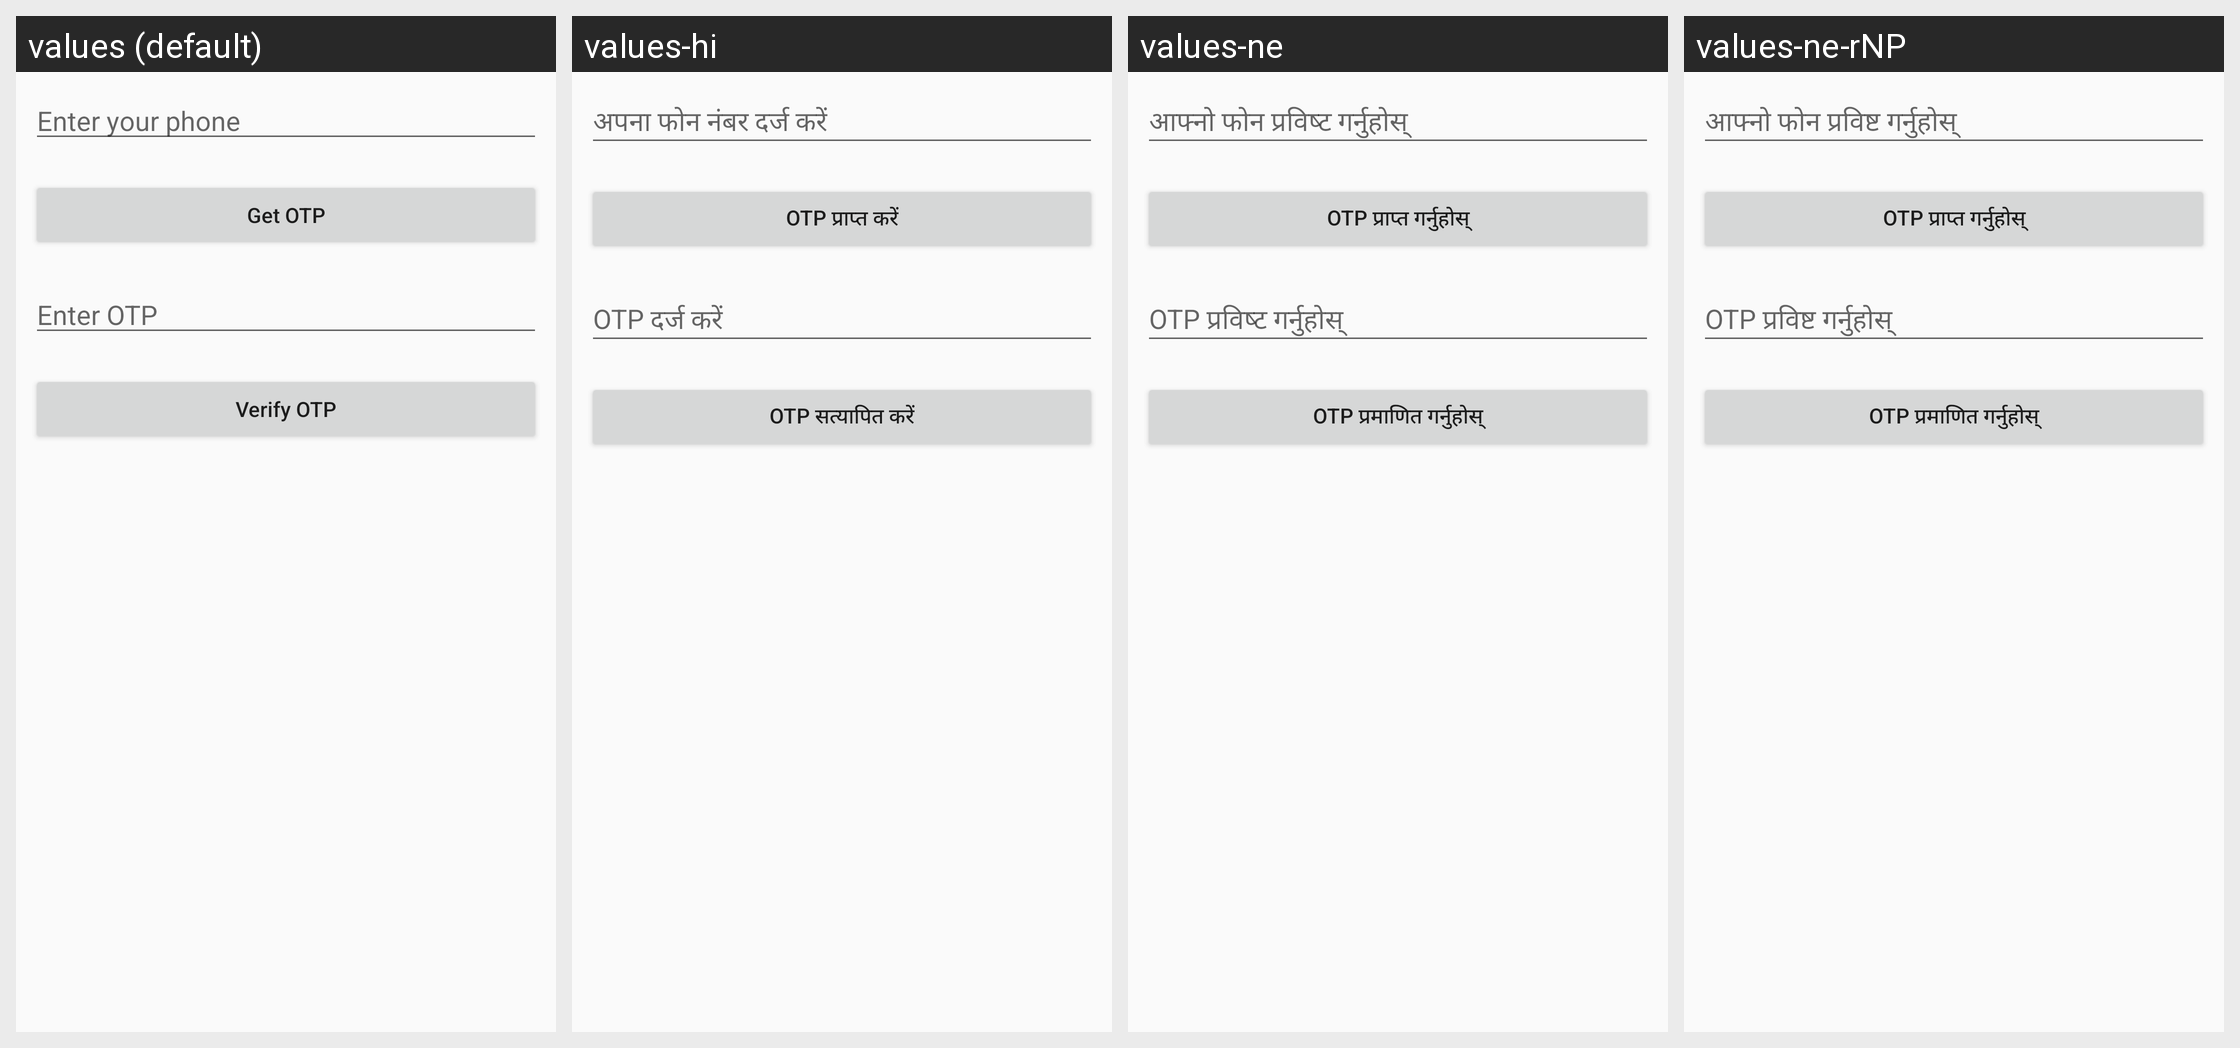

For this localized Android screen grid, give each drawn string resource with its value in every locale shown.
Android screen res/layout/activity_polio.xml rendered under 4 locales, left to right: values (default), values-hi, values-ne, values-ne-rNP. Device: Nexus 5 (rendered at 1080×1920; each locale shown at half size, 540×960, under a caption strip naming it); theme Theme.AppCompat.Light.DarkActionBar.
Strings drawn on this screen, with the default value and each locale's value (text and hints the layout hard-codes, and strings that could not be matched under every locale, appear in the picture but are not listed):

enter_your_phone
  values: Enter your phone
  values-hi: अपना फोन नंबर दर्ज करें
  values-ne: आफ्नो फोन प्रविष्ट गर्नुहोस्
  values-ne-rNP: आफ्नो फोन प्रविष्ट गर्नुहोस्  [from values-ne]

get_otp1
  values: Get OTP
  values-hi: OTP प्राप्त करें
  values-ne: OTP प्राप्त गर्नुहोस्
  values-ne-rNP: OTP प्राप्त गर्नुहोस्  [from values-ne]

enter_otp
  values: Enter OTP
  values-hi: OTP दर्ज करें
  values-ne: OTP प्रविष्ट गर्नुहोस्
  values-ne-rNP: OTP प्रविष्ट गर्नुहोस्  [from values-ne]

verify_otp1
  values: Verify OTP
  values-hi: OTP सत्यापित करें
  values-ne: OTP प्रमाणित गर्नुहोस्
  values-ne-rNP: OTP प्रमाणित गर्नुहोस्  [from values-ne]
